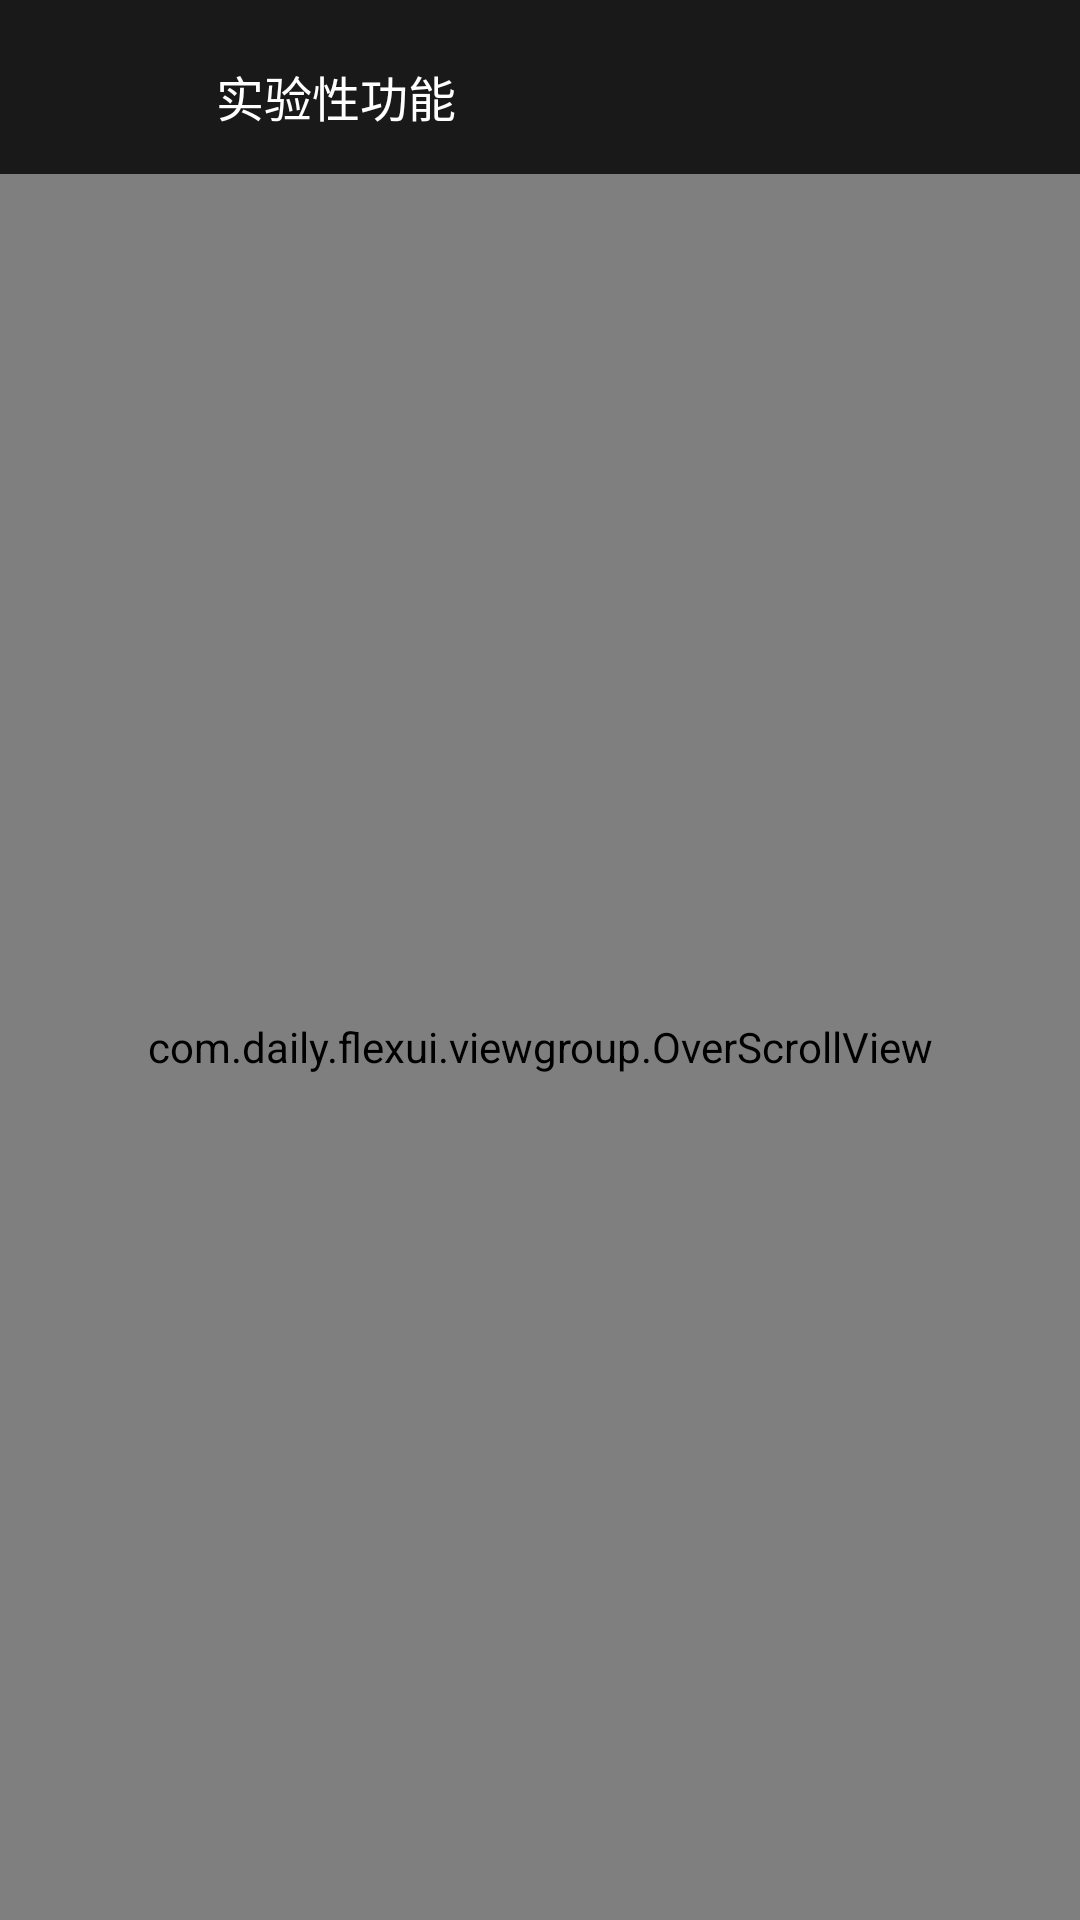

Produce the Android XML layout that renders to this screen, including the resource entries it uses.
<!-- AndroidManifest.xml: activity theme SettingsTheme -->
<!-- res/layout/activity_lab.xml -->
<?xml version="1.0" encoding="utf-8"?>
<LinearLayout xmlns:android="http://schemas.android.com/apk/res/android"
    xmlns:tools="http://schemas.android.com/tools"
    android:layout_width="match_parent"
    android:layout_height="match_parent"
    xmlns:app="http://schemas.android.com/apk/res-auto"
    android:orientation="vertical"
    android:background="#191919"
    tools:context=".SettingsActivity">

    <LinearLayout
        android:layout_width="wrap_content"
        android:layout_height="wrap_content"
        android:orientation="horizontal"
        android:layout_marginLeft="26dp"
        android:layout_marginTop="20dp"
        android:layout_marginBottom="14dp"
        android:gravity="center_vertical">

        <ImageView
            android:layout_width="24dp"
            android:layout_height="24dp"
            android:padding="4dp"
            android:src="@drawable/ic_back"/>

        <TextView
            android:layout_width="wrap_content"
            android:layout_height="wrap_content"
            android:textColor="#ffffff"
            android:textSize="16sp"
            android:text="实验性功能"
            android:layout_marginLeft="22dp"/>

    </LinearLayout>

    <com.daily.flexui.viewgroup.OverScrollView
        android:layout_width="match_parent"
        android:layout_height="match_parent"
        app:overscrollview_damping="2.5">

        <LinearLayout
            android:layout_width="match_parent"
            android:layout_height="match_parent"
            android:orientation="vertical">

            <TextView
                android:layout_width="wrap_content"
                android:layout_height="wrap_content"
                android:textColor="#B3FFFFFF"
                android:textSize="13sp"
                android:layout_marginLeft="28dp"
                android:layout_marginTop="28dp"
                android:text="相机预览"/>

            <LinearLayout
                android:layout_width="match_parent"
                android:layout_height="wrap_content"
                android:orientation="horizontal"
                android:gravity="center_vertical"
                android:layout_marginLeft="26dp"
                android:layout_marginRight="26dp"
                android:layout_marginTop="14dp"
                android:layout_marginBottom="14dp">

                <ImageView
                    android:layout_width="21dp"
                    android:layout_height="21dp"
                    android:src="@drawable/ic_fps_60"
                    android:scaleType="centerInside"/>

                <TextView
                    android:layout_width="wrap_content"
                    android:layout_height="wrap_content"
                    android:textColor="#ffffff"
                    android:layout_marginLeft="12dp"
                    android:text="预览界面锁定60FPS"/>

                <Space
                    android:layout_width="0dp"
                    android:layout_height="0dp"
                    android:layout_weight="1"/>

                <com.daily.flexui.view.SwitchButton
                    android:id="@+id/switch_force_60fps"
                    android:layout_width="34dp"
                    android:layout_height="18dp"
                    app:baseview_startcolor="@color/colorAccent"
                    app:baseview_endcolor="@color/colorAccent"
                    app:baseview_basecolor="#19FFFFFF"/>

            </LinearLayout>

            <TextView
                android:layout_width="wrap_content"
                android:layout_height="wrap_content"
                android:textColor="#80FFFFFF"
                android:textSize="9sp"
                android:layout_marginLeft="28dp"
                android:layout_marginTop="14dp"
                android:text="实验性功能，开启可能造成相机运行不稳定的状况，并可能降低成像质量。\n如果无法达到60帧，可能是您的设备不支持，或可尝试降低分辨率。"/>

        </LinearLayout>

    </com.daily.flexui.viewgroup.OverScrollView>

</LinearLayout>
<!-- resources referenced by this layout -->
<resources>
  <style name="SettingsTheme" parent="AppTheme">
          
          <item name="android:windowIsTranslucent">true</item>
          <item name="android:windowBackground">@android:color/transparent</item>
          <item name="android:windowAnimationStyle">@style/anim_bottom</item>
          
      </style>
  <style name="AppTheme" parent="Theme.AppCompat.Light.NoActionBar">
          
          <item name="colorPrimary">@color/colorPrimary</item>
          <item name="colorPrimaryDark">@color/colorPrimaryDark</item>
          <item name="colorAccent">@color/colorAccent</item>
          <item name="android:windowFullscreen">true</item>
      </style>
  <style name="anim_bottom" parent="@android:style/Animation.Activity">
          <item name="android:activityOpenEnterAnimation">@anim/bottom_in</item>
          <item name="android:activityOpenExitAnimation">@anim/fade_out</item>
          <item name="android:activityCloseEnterAnimation">@anim/fade_in</item>
          <item name="android:activityCloseExitAnimation">@anim/bottom_out</item>
      </style>
  <!-- not gathered from this repository: default colours our renderer supplied (Android Studio template values) -->
  <color name="colorPrimary">#FF6200EE</color>
  <color name="colorPrimaryDark">#FF3700B3</color>
  <color name="colorAccent">#FF03DAC5</color>
</resources>
